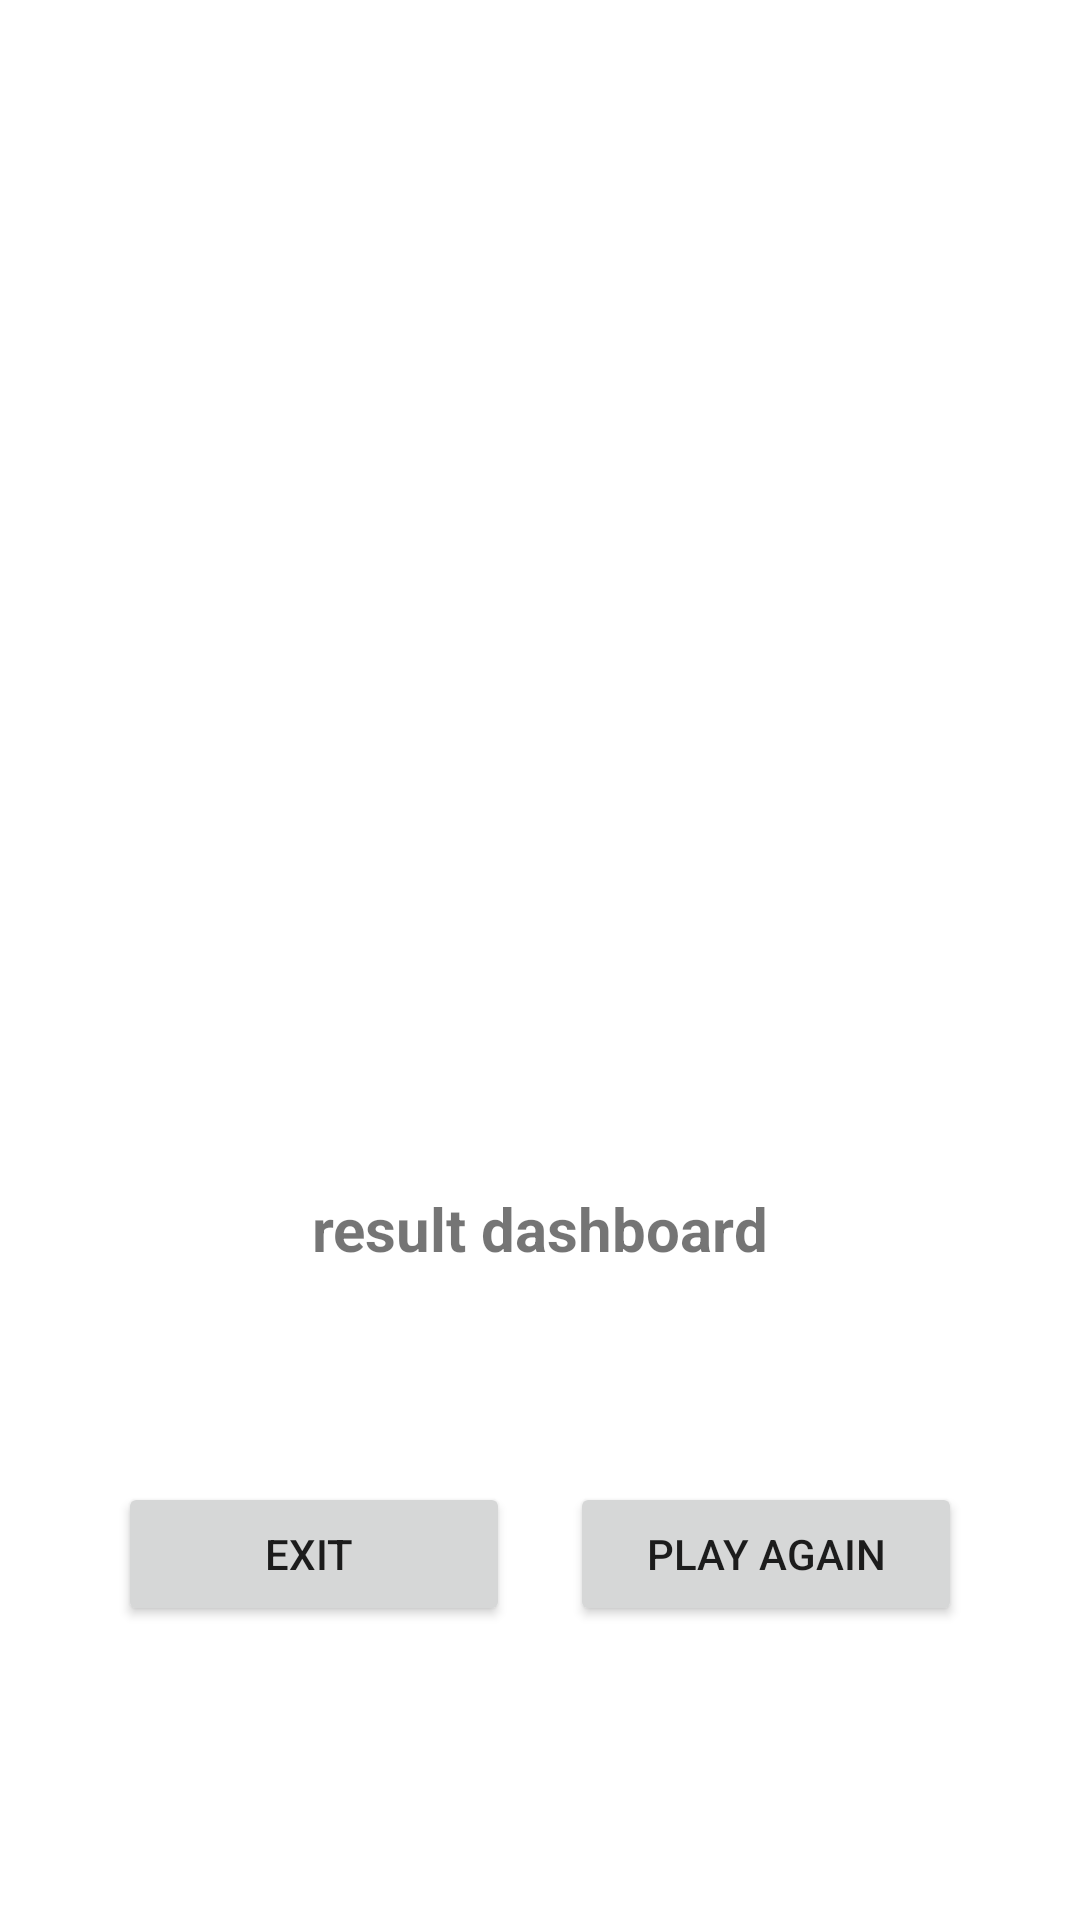

Android layout source for this screen:
<!-- AndroidManifest.xml: application theme Theme.Cb2_tic_tac_game -->
<!-- res/layout/activity_nextpage.xml -->
<?xml version="1.0" encoding="utf-8"?>
<androidx.constraintlayout.widget.ConstraintLayout xmlns:android="http://schemas.android.com/apk/res/android"
    xmlns:app="http://schemas.android.com/apk/res-auto"
    xmlns:tools="http://schemas.android.com/tools"
    android:layout_width="match_parent"
    android:layout_height="match_parent"
    tools:context=".Nextpage">


    <ImageView
        android:id="@+id/image_of_result_page"
        android:layout_width="wrap_content"
        android:layout_height="200dp"
        app:layout_constraintRight_toRightOf="parent"
        app:layout_constraintLeft_toLeftOf="parent"
        app:layout_constraintTop_toTopOf="parent"
        app:layout_constraintBottom_toTopOf="@id/result_txt_of_result_page"
        android:src="@drawable/tictakiconimage"/>
    <TextView
        android:layout_width="wrap_content"
        android:layout_height="wrap_content"
        app:layout_constraintTop_toBottomOf="@id/image_of_result_page"
        app:layout_constraintRight_toRightOf="parent"
        app:layout_constraintLeft_toLeftOf="parent"
        android:text="result dashboard"
        android:textStyle="bold"
        android:textSize="20sp"
        app:layout_constraintBottom_toTopOf="@id/ll_of_result_page"
        android:id="@+id/result_txt_of_result_page"/>
    <LinearLayout
        android:id="@+id/ll_of_result_page"
        android:layout_width="match_parent"
        android:layout_height="wrap_content"
        android:orientation="horizontal"
        app:layout_constraintLeft_toLeftOf="parent"
        app:layout_constraintRight_toRightOf="parent"
        app:layout_constraintBottom_toBottomOf="parent"
        app:layout_constraintTop_toTopOf="@id/result_txt_of_result_page"
        android:gravity="center"
        app:layout_constraintTop_toBottomOf="@id/result_txt_of_result_page">

        <Button
            android:layout_width="wrap_content"
            android:layout_height="wrap_content"
            android:layout_marginRight="20dp"
            android:ems="8"
            android:text="Exit "
            android:id="@+id/exit_btn"/>
        <Button
            android:layout_width="wrap_content"
            android:layout_height="wrap_content"
            android:text="Play again"
            android:ems="8"
            android:id="@+id/play_again_btn"/>
    </LinearLayout>


</androidx.constraintlayout.widget.ConstraintLayout>
<!-- resources referenced by this layout -->
<resources>
  <style name="Theme.Cb2_tic_tac_game" parent="Theme.MaterialComponents.DayNight.DarkActionBar">
          
          <item name="colorPrimary">@color/purple_500</item>
          <item name="colorPrimaryVariant">@color/purple_700</item>
          <item name="colorOnPrimary">@color/white</item>
          
          <item name="colorSecondary">@color/teal_200</item>
          <item name="colorSecondaryVariant">@color/teal_700</item>
          <item name="colorOnSecondary">@color/black</item>
          
          <item name="android:statusBarColor">?attr/colorPrimaryVariant</item>
          
      </style>
  <!-- not gathered from this repository: default colours our renderer supplied (Android Studio template values) -->
  <color name="purple_500">#FF6200EE</color>
  <color name="purple_700">#FF3700B3</color>
  <color name="teal_200">#FF03DAC5</color>
  <color name="teal_700">#FF018786</color>
  <color name="black">#FF000000</color>
  <color name="white">#FFFFFFFF</color>
</resources>
